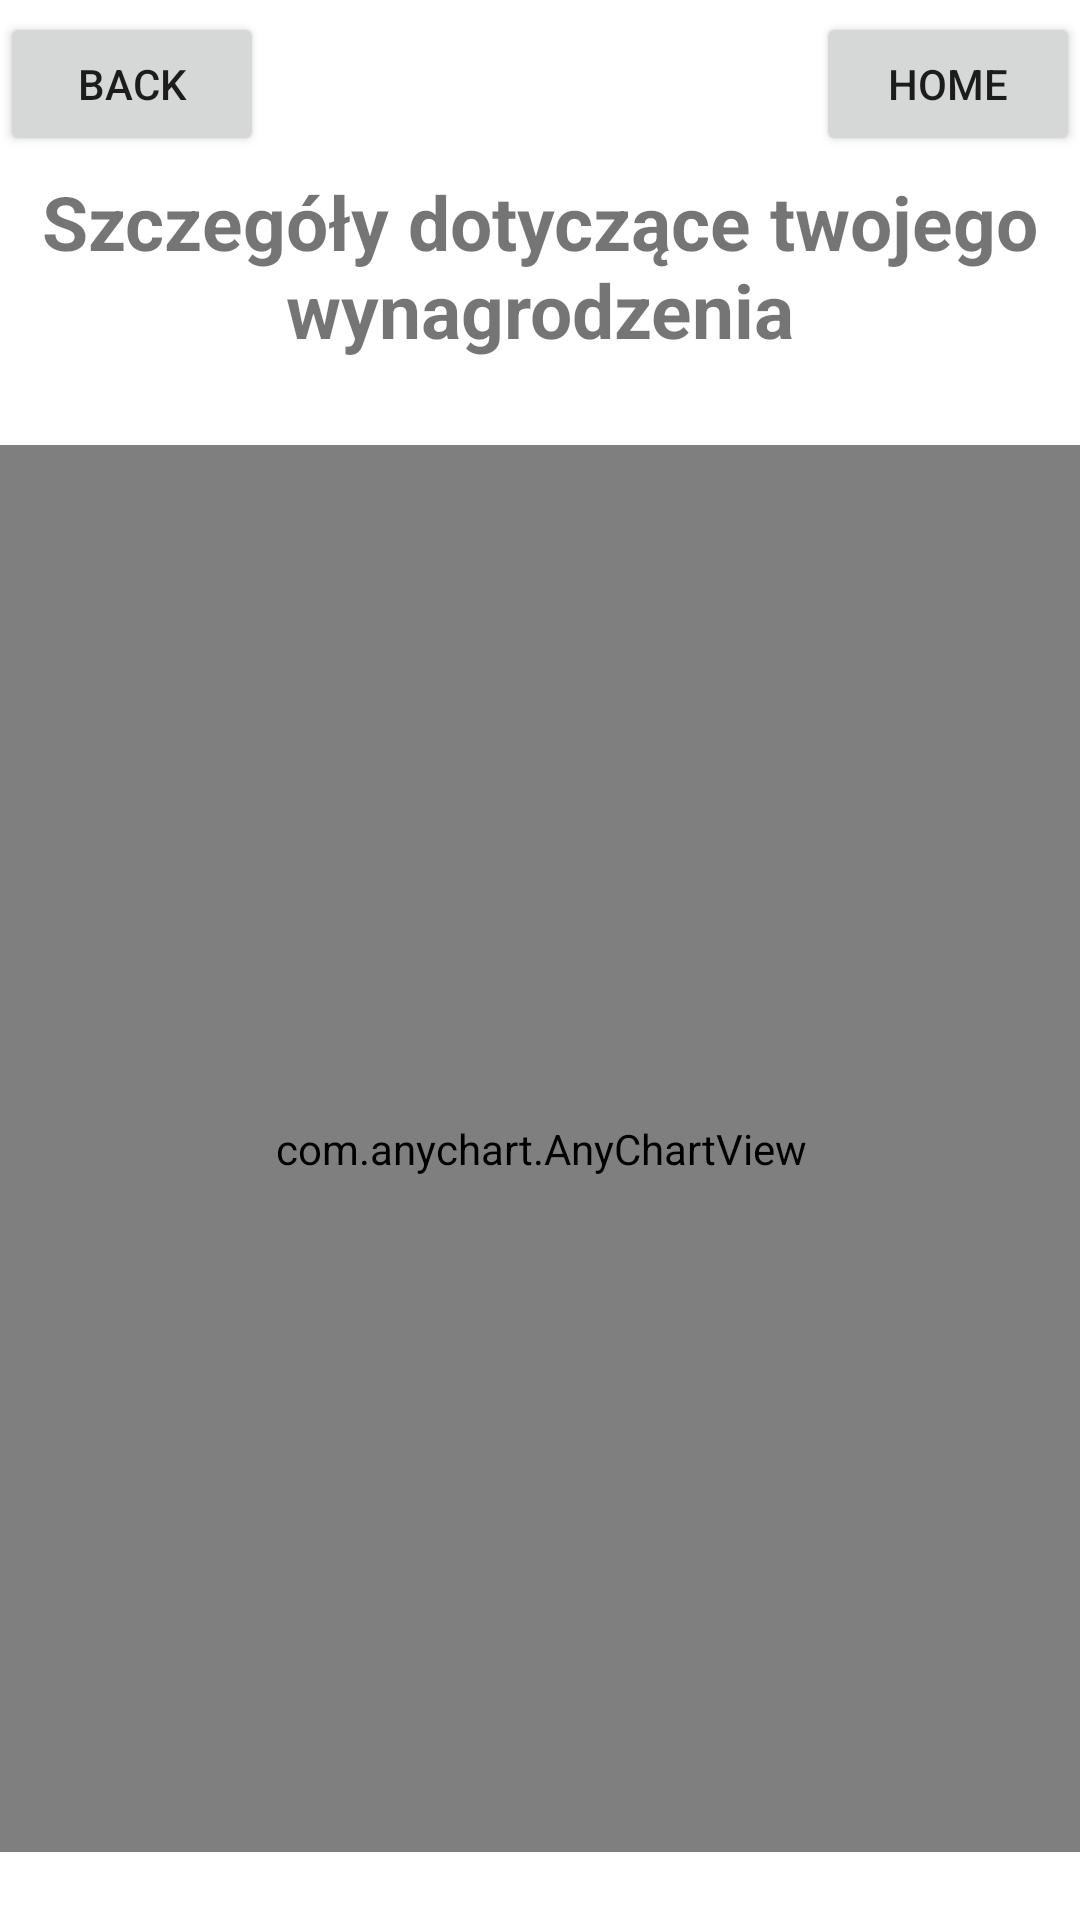

The Android layout XML behind this screen, and the referenced resources:
<!-- AndroidManifest.xml: application theme Theme.SalaryCalculator -->
<!-- res/layout/activity_details.xml -->
<?xml version="1.0" encoding="utf-8"?>
<androidx.constraintlayout.widget.ConstraintLayout xmlns:android="http://schemas.android.com/apk/res/android"
    xmlns:app="http://schemas.android.com/apk/res-auto"
    xmlns:tools="http://schemas.android.com/tools"
    android:layout_width="match_parent"
    android:layout_height="match_parent"
    tools:context=".Details">

    <TextView
        android:id="@+id/textView"
        android:layout_width="wrap_content"
        android:layout_height="wrap_content"
        android:text="Szczegóły dotyczące twojego wynagrodzenia"
        android:textAlignment="center"
        android:textSize="25sp"
        android:textStyle="bold"
        app:layout_constraintBottom_toBottomOf="parent"
        app:layout_constraintHorizontal_bias="0.48"
        app:layout_constraintLeft_toLeftOf="parent"
        app:layout_constraintRight_toRightOf="parent"
        app:layout_constraintTop_toTopOf="parent"
        app:layout_constraintVertical_bias="0.099" />

    <TextView
        android:id="@+id/test"
        android:layout_width="wrap_content"
        android:layout_height="wrap_content"
        android:textAlignment="center"
        android:textSize="20sp"
        android:textStyle="bold"
        app:layout_constraintBottom_toBottomOf="parent"
        app:layout_constraintEnd_toEndOf="parent"
        app:layout_constraintHorizontal_bias="0.476"
        app:layout_constraintStart_toStartOf="parent"
        app:layout_constraintTop_toTopOf="parent"
        app:layout_constraintVertical_bias="0.205" />

    <Button
        android:id="@+id/back"
        android:layout_width="wrap_content"
        android:layout_height="wrap_content"
        android:layout_marginTop="4dp"

        android:text="BACK"
        app:layout_constraintHorizontal_bias="0.0"
        app:layout_constraintLeft_toLeftOf="parent"
        app:layout_constraintRight_toRightOf="parent"
        app:layout_constraintTop_toTopOf="parent" />

    <Button
        android:id="@+id/home"
        android:layout_width="wrap_content"
        android:layout_height="wrap_content"
        android:layout_marginTop="4dp"
        android:text="HOME"
        app:layout_constraintHorizontal_bias="1.0"
        app:layout_constraintLeft_toLeftOf="parent"
        app:layout_constraintRight_toRightOf="parent"
        app:layout_constraintTop_toTopOf="parent" />

    <com.anychart.AnyChartView
        android:id="@+id/any_chart_view"
        android:layout_width="413dp"
        android:layout_height="469dp"
        android:layout_marginTop="20dp"
        app:layout_constraintBottom_toBottomOf="parent"
        app:layout_constraintEnd_toEndOf="parent"
        app:layout_constraintStart_toStartOf="parent"
        app:layout_constraintTop_toBottomOf="@+id/textView"
        app:layout_constraintVertical_bias="0.272" />


</androidx.constraintlayout.widget.ConstraintLayout>
<!-- resources referenced by this layout -->
<resources>
  <style name="Theme.SalaryCalculator" parent="Theme.MaterialComponents.DayNight.NoActionBar">
          
          <item name="colorPrimary">@color/colorPrimary</item>
          <item name="colorPrimaryVariant">@color/colorPrimary</item>
          <item name="colorOnPrimary">@color/white</item>
          
          <item name="colorSecondary">@color/teal_200</item>
          <item name="colorSecondaryVariant">@color/teal_700</item>
          <item name="colorOnSecondary">@color/black</item>
          
          <item name="android:statusBarColor" tools:targetApi="l">?attr/colorPrimaryVariant</item>
          
      </style>
  <!-- not gathered from this repository: default colours our renderer supplied (Android Studio template values) -->
  <color name="teal_200">#FF03DAC5</color>
  <color name="teal_700">#FF018786</color>
  <color name="black">#FF000000</color>
  <color name="white">#FFFFFFFF</color>
  <color name="colorPrimary">#FF6200EE</color>
</resources>
